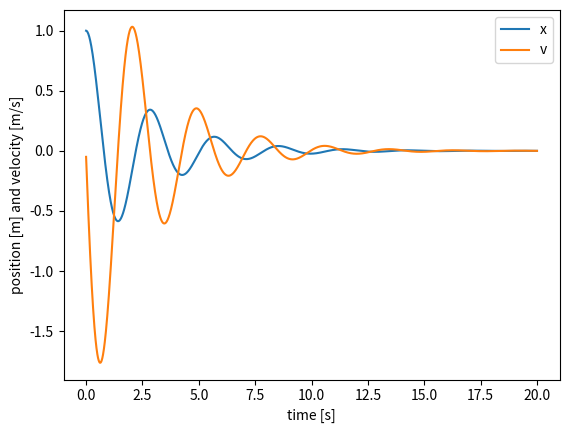

Python code for this plot:
import numpy as np
import matplotlib.pyplot as plt

class Problem():
    def __init__(self):
        
        self.m = 1      # mass [kg]
        self.c = 0.8      # damping constant [N/(m/s)]
        self.k = 5      # spring constant [N/m]

        self.x0 = 1     # initial position [m]
        self.v0 = 0     # initial velocity [m]

        self.t0 = 0     # initial time [s]
        self.tf = 20    # final time [s]
        self.dt = 0.01  # timestep [s]
        self.N = int((self.tf-self.t0)/self.dt + 1)

        self.t_array = np.linspace(self.t0,self.tf,self.N)     # t array
        self.x_array = np.zeros_like(self.t_array)              # x array
        self.v_array = np.zeros_like(self.t_array)              # v array

        self.x_array[0] = self.x0
        self.v_array[0] = self.v0

        self.solve()
        self.plot_solution()

    def force(self,t):
        # self.Amplitude = self.k*self.x0
        # self.Amplitude = 0
        # self.omega = np.sqrt(self.k/self.m+0.01)
        # self.F = self.Amplitude*np.sin(self.omega*t)
        self.F = 0
        return self.F

    def solve(self):
        #   m*a + c*v + k*x = F 
        #   <=> a = - k/m*x - c/m*v + F/m
        #   <=> {   dx/dt = + 0*x + 1*v + 0
        #       {   dv/dt = - k/m*x - c/m*v + F/m
        #   <=> X = [[x],
        #            [v]]
        #       dX/dt = [[dx/dt],
        #                [dv/dt]]
        #       A = [[0,1],
        #            [-k/m,-c/m]]
        #       b = [[0],
        #            [F/m]]
        #       dX/dt = A*X + b

        self.A = np.array([[0,1],
                           [-self.k/self.m,-self.c/self.m]])
        self.X = np.array([[self.x0],
                           [self.v0]])
        for i, t in enumerate(self.t_array[1:]):
            self.b = np.array([[self.force(t)/self.m],
                               [0]])
            self.dXdt = np.matmul(self.A,self.X)+self.b
            self.X = self.integrateFirstOrderEuler(self.X,self.dXdt,self.dt)
            #print(f"t = {'%.4f' %t}")
            #print(np.array2string(self.X, formatter={'float_kind':lambda x: "%.4f" % x}))
            self.x_array[i] = self.X[0,0]
            self.v_array[i] = self.X[1,0]
    
    def integrateFirstOrderEuler(self,X,dXdt,dt):
        # x[n+1] = x[n] + dx/dt[n]*dt
        return X+dXdt*dt

    def plot_solution(self):
        plt.figure(1)
        plt.plot(self.t_array, self.x_array, label = "x")
        plt.plot(self.t_array, self.v_array, label = "v")
        plt.legend()
        plt.xlabel("time [s]")
        plt.ylabel("position [m] and velocity [m/s]")
        plt.show()

p=Problem()